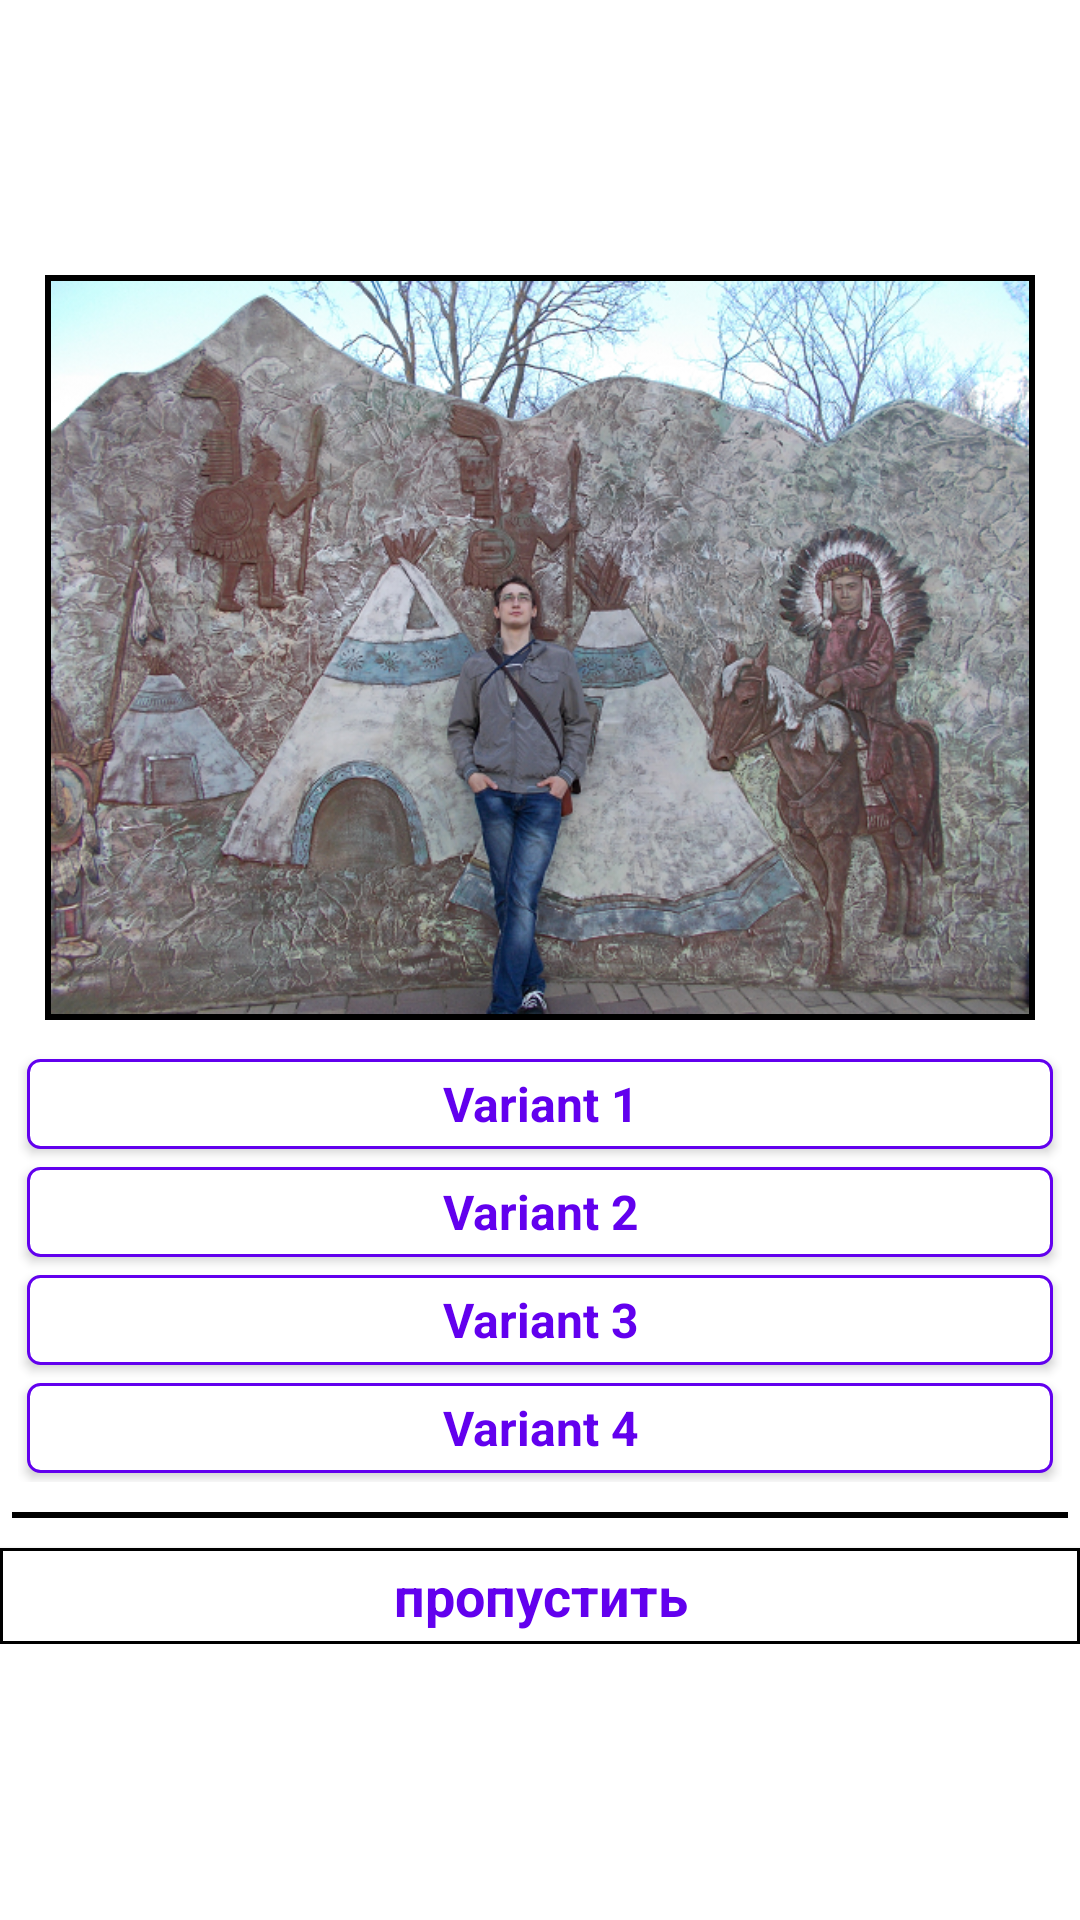

Produce the Android XML layout that renders to this screen, including the resource entries it uses.
<!-- AndroidManifest.xml: application theme AppTheme -->
<!-- res/layout/fragment_guess_the_movie.xml -->
<?xml version="1.0" encoding="utf-8"?>
    <ScrollView
        xmlns:android="http://schemas.android.com/apk/res/android"
        xmlns:tools="http://schemas.android.com/tools"
        tools:context="com.restfulrobot.moviefan.game_activities.GuessTheMovieFragment"
        android:id="@+id/scrollView"
        android:layout_width="fill_parent"
        android:layout_height="fill_parent">
        <LinearLayout
            android:background="@android:color/transparent"
            android:orientation="vertical"
            android:layout_width="match_parent"
            android:layout_height="wrap_content"
            android:layout_gravity="center">

            <ImageView
                android:layout_width="fill_parent"
                android:layout_height="wrap_content"
                android:layout_marginRight="15dp"
                android:layout_marginLeft="15dp"
                android:id="@+id/imageMovie"
                android:layout_gravity="center_horizontal"
                android:adjustViewBounds="true"
                android:background="#000000"
                android:padding="2dp"
                android:src="@drawable/example" />

            <GridLayout
                android:background="@android:color/transparent"
                android:layout_width="match_parent"
                android:layout_height="wrap_content"
                android:rowCount="4"
                android:columnCount="1"
                android:layout_gravity="center_horizontal"
                android:layout_marginTop="10dp"
                android:layout_marginLeft="6dp"
                android:layout_marginRight="6dp"
                >

                <Button
                    android:layout_width="match_parent"
                    android:layout_height="wrap_content"
                    style="@style/AbleButton"
                    android:text="Variant 1"
                    android:id="@+id/btnVar1"
                    android:layout_gravity="center_horizontal" />

                <Button
                    android:layout_width="match_parent"
                    android:layout_height="wrap_content"
                    style="@style/AbleButton"
                    android:text="Variant 2"
                    android:id="@+id/btnVar2"
                    android:layout_gravity="center_horizontal" />

                <Button
                    android:layout_width="match_parent"
                    android:layout_height="wrap_content"
                    style="@style/AbleButton"
                    android:text="Variant 3"
                    android:id="@+id/btnVar3"
                    android:layout_gravity="center_horizontal" />

                <Button
                    android:layout_width="match_parent"
                    android:layout_height="wrap_content"
                    style="@style/AbleButton"
                    android:text="Variant 4"
                    android:id="@+id/btnVar4"
                    android:layout_gravity="center_horizontal" />
            </GridLayout>

            <View
                android:layout_width="match_parent"
                android:layout_height="2dp"
                android:layout_marginTop="10dp"
                android:layout_marginLeft="4dp"
                android:layout_marginRight="4dp"
                android:background="@color/black"/>

            <Button
                android:layout_width="match_parent"
                android:layout_height="wrap_content"
                android:layout_marginTop="10dp"
                style="@style/SimpleButton"
                android:text="@string/skip"
                android:id="@+id/btnSkip"
                android:layout_gravity="center_horizontal" />

        </LinearLayout>
    </ScrollView>
<!-- resources referenced by this layout -->
<resources>
  <!-- drawable example: png bitmap (drawable, 781477 bytes) -->
  <string name="skip">пропустить</string>
  <style name="AbleButton" parent="android:style/Widget.Button">
          <item name="android:background">@drawable/button_able_background</item>
          <item name="android:textColor">@drawable/text_color_able</item>
          <item name="android:padding">3dp</item>
          <item name="android:layout_margin">3dp</item>
          <item name="android:textSize">16sp</item>
          <item name="android:textStyle">bold</item>
          <item name="android:minHeight">30dp</item>
          <item name="android:minWidth">30dp</item>
      </style>
  <style name="SimpleButton" parent="android:style/Widget.Button">
          <item name="android:paddingLeft">2dp</item>
          <item name="android:paddingRight">2dp</item>
          <item name="android:textSize">18sp</item>
          <item name="android:textColor">@color/colorPrimary</item>
          <item name="android:background">@drawable/button_bg</item>
          <item name="android:textStyle">bold</item>
          <item name="android:minHeight">32dp</item>
          <item name="android:minWidth">32dp</item>
      </style>
  <style name="AppTheme" parent="Theme.AppCompat.Light">
          <item name="colorPrimary">@color/colorPrimary</item>
          <item name="colorPrimaryDark">@color/colorPrimaryDark</item>
          <item name="colorAccent">@color/colorAccent</item>
          <item name="android:colorBackground">@color/white</item>
          <item name="android:background">@color/white</item>
      </style>
  <!-- drawable button_able_background (drawable) -->
  <?xml version="1.0" encoding="utf-8"?>
  <selector xmlns:android="http://schemas.android.com/apk/res/android">
      <item android:state_enabled="false">
          <shape xmlns:android="http://schemas.android.com/apk/res/android"
              android:shape="rectangle">
              <solid android:color="#FFF" />
              <stroke android:width="3px" android:color="#000000" />
              <corners android:radius="4dp" />
          </shape>
      </item>
      <item android:state_enabled="true">
          <shape xmlns:android="http://schemas.android.com/apk/res/android"
              android:shape="rectangle">
              <solid android:color="#FFF" />
              <stroke android:width="3px" android:color="@color/colorPrimary" />
              <corners android:radius="4dp" />
          </shape>
      </item>
  </selector>
  <!-- drawable text_color_able (drawable) -->
  <?xml version="1.0" encoding="utf-8"?>
  <selector xmlns:android="http://schemas.android.com/apk/res/android">
      <item android:state_enabled="true" android:color="@color/colorPrimary" />
      <item android:state_enabled="false"  android:color="@color/colorAccent"/>
  </selector>
  <!-- drawable button_bg (drawable) -->
  <?xml version="1.0" encoding="utf-8"?>
  <shape xmlns:android="http://schemas.android.com/apk/res/android"
      android:shape="rectangle">
      <solid android:color="#FFFFFF" />
      <stroke android:width="3px" android:color="#000000" />
  </shape>
  <!-- not gathered from this repository: default colours our renderer supplied (Android Studio template values) -->
  <color name="black">#FF000000</color>
  <color name="white">#FFFFFFFF</color>
  <color name="colorPrimary">#FF6200EE</color>
  <color name="colorPrimaryDark">#FF3700B3</color>
  <color name="colorAccent">#FF03DAC5</color>
</resources>
